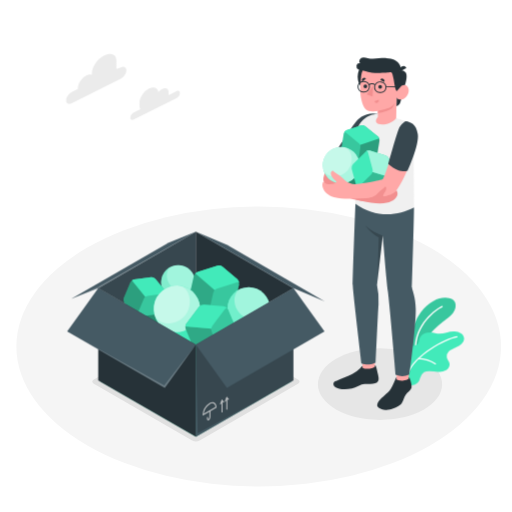
t = 0.00 s
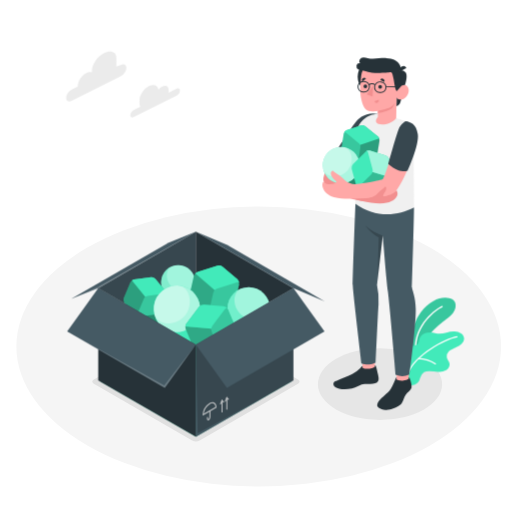
t = 0.38 s
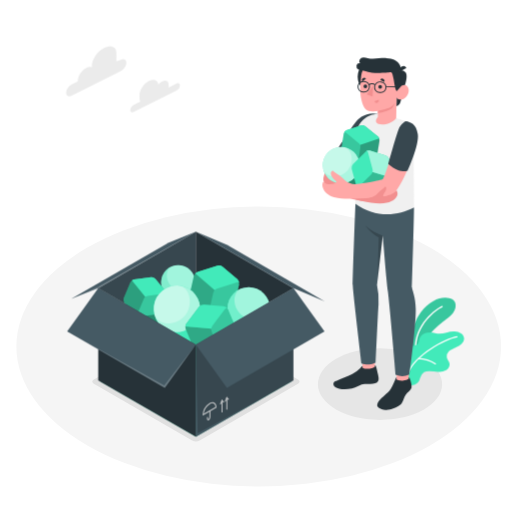
t = 1.13 s
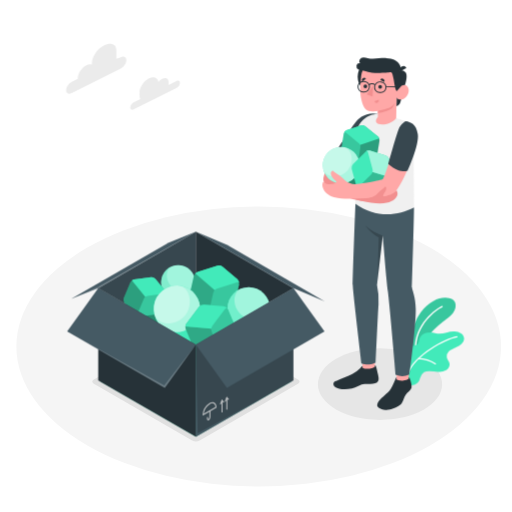
t = 1.50 s
t = 1.88 s: frame unchanged from t = 1.13 s, image omitted
t = 2.63 s: frame unchanged from t = 0.38 s, image omitted

The animated SVG that drew these frames (rendered in a browser with its animation timeline set to each time). Animation: 1 CSS @keyframes rule; one cycle of 3.00 s, repeats indefinitely.

<svg class="animated" id="freepik_stories-collectiong" xmlns="http://www.w3.org/2000/svg" viewBox="0 0 500 500" version="1.1" xmlns:xlink="http://www.w3.org/1999/xlink" xmlns:svgjs="http://svgjs.com/svgjs"><style>svg#freepik_stories-collectiong:not(.animated) .animable {opacity: 0;}svg#freepik_stories-collectiong.animated #freepik--Cloud--inject-76 {animation: 3s Infinite  linear floating;animation-delay: 0s;}            @keyframes floating {                0% {                    opacity: 1;                    transform: translateY(0px);                }                50% {                    transform: translateY(-10px);                }                100% {                    opacity: 1;                    transform: translateY(0px);                }            }        </style><g id="freepik--Floor--inject-76" class="animable" style="transform-origin: 252.66px 338.39px;"><ellipse id="freepik--floor--inject-76" cx="252.66" cy="338.39" rx="236.67" ry="136.64" style="fill: rgb(245, 245, 245); transform-origin: 252.66px 338.39px;" class="animable"></ellipse></g><g id="freepik--Shadows--inject-76" class="animable" style="transform-origin: 260.95px 372.66px;"><ellipse id="freepik--Shadow--inject-76" cx="371.11" cy="375.13" rx="60.64" ry="35.01" style="fill: rgb(230, 230, 230); transform-origin: 371.11px 375.13px;" class="animable"></ellipse><path id="freepik--shadow--inject-76" d="M291,374.78l-96,55.44a8.13,8.13,0,0,1-7.35,0l-96-55.44c-2-1.17-2-3.07,0-4.24l96-55.44a8.13,8.13,0,0,1,7.35,0l96,55.44C293,371.71,293,373.61,291,374.78Z" style="fill: rgb(224, 224, 224); transform-origin: 191.325px 372.66px;" class="animable"></path></g><g id="freepik--Cloud--inject-76" class="animable" style="transform-origin: 120.15px 85.013px;"><g id="freepik--Clouds--inject-76" class="animable" style="transform-origin: 120.15px 85.013px;"><path d="M117.89,65.86l-4.24,1.42V59.19c0-6.41-5.91-7.95-12.32-4.75h0c-6.41,3.21-11.61,11-11.61,17.42V73a7,7,0,0,0-5.38.72h0C79.72,76.06,76,81.67,76,86.28v.54l-5.91,3c-3,1.52-5.5,5.22-5.5,8.25s2.46,4.27,5.5,2.75l47.82-23.9c3-1.52,5.5-5.22,5.5-8.26S120.93,64.34,117.89,65.86Z" style="fill: rgb(235, 235, 235); transform-origin: 94px 77.1472px;" id="eld1k1n6xkvwr" class="animable"></path><path d="M172.26,89.08l-7.68,3.84c0-.3.06-.59.06-.88V90.11c0-3.43-2.78-4.82-6.21-3.1a11.44,11.44,0,0,0-3.71,3.08c-.56-4.31-4.47-5.92-9.21-3.55-5.14,2.57-9.3,8.81-9.3,13.94v2.89a6.76,6.76,0,0,0,.79,3.34l-6.38,3.19a6.48,6.48,0,0,0-3.45,5.17c0,1.9,1.54,2.68,3.45,1.72L172.26,96a6.48,6.48,0,0,0,3.45-5.17C175.71,88.9,174.16,88.13,172.26,89.08Z" style="fill: rgb(235, 235, 235); transform-origin: 151.44px 101.323px;" id="elemaczq4a659" class="animable"></path></g></g><g id="freepik--Plants--inject-76" class="animable" style="transform-origin: 422.127px 333.461px;"><path d="M398.78,345.76s1.12-26.18,12.09-40.74,24.42-16.66,31.1-12.56c4.86,3,4.21,11.85-4.22,17.65s-24.65,20.52-27.19,30.15Z" style="fill: rgb(66, 234, 186); transform-origin: 421.896px 318.185px;" id="el92augkccyr" class="animable"></path><g id="el12lm1qm8od3h"><path d="M398.78,345.76s1.12-26.18,12.09-40.74,24.42-16.66,31.1-12.56c4.86,3,4.21,11.85-4.22,17.65s-24.65,20.52-27.19,30.15Z" style="opacity: 0.15; transform-origin: 421.896px 318.185px;" class="animable"></path></g><path d="M406,341.94a.66.66,0,0,0,.63-.7C405.49,317.49,426.32,302.68,432,300a.69.69,0,0,0,.32-.91.67.67,0,0,0-.9-.32c-5.82,2.74-27.3,18-26.13,42.51a.68.68,0,0,0,.71.65Z" style="fill: rgb(255, 255, 255); transform-origin: 418.814px 320.321px;" id="elvan2k9cmec" class="animable"></path><path d="M404,337.49c1.52-.21,3-.48,4-1.59,1.28-1.41,1.17-3.55,1.76-5.35,1-3,3.88-5,6.93-5.61a20.9,20.9,0,0,1,9.25.63c6.11,1.5,12-2.26,18.11-1.82a12.28,12.28,0,0,1,6.2,1.94,6.64,6.64,0,0,1,3,5.56,7.14,7.14,0,0,1-2.53,4.71,20.78,20.78,0,0,1-4.64,2.9l-5.37,2.74a9.67,9.67,0,0,0-2.5,1.62,7.1,7.1,0,0,0-1.87,5.72c.41,2.06,2.09,3.66,2.59,5.69.66,2.66-1,5.51-3.31,6.95a13.62,13.62,0,0,1-8,1.56c-2.74-.16-5.46-.71-8.2-.76a9.83,9.83,0,0,0-5.35,1.16,9.94,9.94,0,0,0-3.76,5.47,14.61,14.61,0,0,1-1.68,4,7.8,7.8,0,0,1-3.65,2.54,12.41,12.41,0,0,1-8.56,0c-2.26-.87-3.37-3.43-4.22-5.64a19.66,19.66,0,0,1-1.19-7.24,46.29,46.29,0,0,1,4.22-18.38c1.27-2.66,3.12-5.31,5.92-6.23A17.61,17.61,0,0,1,404,337.49Z" style="fill: rgb(66, 234, 186); transform-origin: 422.127px 350.013px;" id="el1exzfis1ezm" class="animable"></path><path d="M398.05,366a.59.59,0,0,0,.57-.4c6.39-18.33,36.64-34.28,47.7-36.11a.6.6,0,1,0-.19-1.19c-11.27,1.86-42.12,18.16-48.65,36.9a.61.61,0,0,0,.37.77Z" style="fill: rgb(255, 255, 255); transform-origin: 422.139px 347.146px;" id="elveg37rg30nl" class="animable"></path><path d="M425.24,355.92a.6.6,0,0,0,.48-.24.61.61,0,0,0-.12-.85,30.5,30.5,0,0,0-16.8-5.39h0a.6.6,0,1,0,0,1.2,29.87,29.87,0,0,1,16.09,5.15A.58.58,0,0,0,425.24,355.92Z" style="fill: rgb(255, 255, 255); transform-origin: 417.02px 352.68px;" id="eld6uneryfknd" class="animable"></path></g><g id="freepik--Box--inject-76" class="animable" style="transform-origin: 191.39px 326.37px;"><g id="freepik--box--inject-76" class="animable" style="transform-origin: 191.39px 326.37px;"><g id="freepik--back-box--inject-76" class="animable" style="transform-origin: 193.285px 326.37px;"><polygon points="97.83 372.49 191.25 318.55 284.68 372.49 191.25 426.43 97.83 372.49" style="fill: rgb(66, 234, 186); transform-origin: 191.255px 372.49px;" id="el8jlwdzg7yjm" class="animable"></polygon><g id="eljya1ppf74cl"><polygon points="97.83 372.49 191.25 318.55 284.68 372.49 191.25 426.43 97.83 372.49" style="opacity: 0.25; transform-origin: 191.255px 372.49px;" class="animable"></polygon></g><polygon points="191.25 318.55 191.25 226.31 95.93 281.34 175.68 327.54 191.25 318.55" style="fill: rgb(55, 71, 79); transform-origin: 143.59px 276.925px;" id="elibpccj9wd19" class="animable"></polygon><polygon points="191.25 226.31 191.25 318.55 206.83 327.54 286.58 281.34 191.25 226.31" style="fill: rgb(38, 50, 56); transform-origin: 238.915px 276.925px;" id="el3lbhna9frws" class="animable"></polygon><polygon points="191.25 226.31 221.85 239.28 317.18 294.32 286.58 281.34 191.25 226.31" style="fill: rgb(69, 90, 100); transform-origin: 254.215px 260.315px;" id="elyjbivrsd9ua" class="animable"></polygon><polygon points="191.25 226.31 164.72 236.94 69.39 291.97 95.93 281.34 191.25 226.31" style="fill: rgb(69, 90, 100); transform-origin: 130.32px 259.14px;" id="elwypxgu8jyll" class="animable"></polygon><g id="elb5ryjul6xer"><polygon points="191.25 226.31 95.42 280.25 69.39 291.97 95.93 281.34 191.25 226.31" style="fill: rgb(255, 255, 255); opacity: 0.2; transform-origin: 130.32px 259.14px;" class="animable"></polygon></g></g><g id="freepik--Things--inject-76" class="animable" style="transform-origin: 192.101px 299.515px;"><circle cx="179.07" cy="326.26" r="12.13" style="fill: rgb(66, 234, 186); transform-origin: 179.07px 326.26px;" id="eliu68xir4e3l" class="animable"></circle><g id="elbclpdxf5rqh"><circle cx="151.24" cy="308.83" r="11.72" style="fill: rgb(66, 234, 186); transform-origin: 151.24px 308.83px; transform: rotate(-45deg);" class="animable"></circle></g><g id="elb3loty6miat"><circle cx="151.24" cy="308.83" r="11.72" style="opacity: 0.4; transform-origin: 151.24px 308.83px; transform: rotate(-45deg);" class="animable"></circle></g><g id="eltblcjv92np"><circle cx="174.04" cy="275.62" r="16.67" style="fill: rgb(66, 234, 186); transform-origin: 174.04px 275.62px; transform: rotate(-22.5deg);" class="animable"></circle></g><g id="elip00yqr5h9"><circle cx="174.04" cy="275.62" r="16.67" style="fill: rgb(255, 255, 255); opacity: 0.5; transform-origin: 174.04px 275.62px; transform: rotate(-22.5deg);" class="animable"></circle></g><g id="elubraygp28u9"><path d="M169.4,281.61c-7.94-5.74-8.59-17-2.38-21.11h0a16.67,16.67,0,1,0,23.69,15.12C190.08,283.65,177.33,287.36,169.4,281.61Z" style="fill: rgb(66, 234, 186); opacity: 0.3; transform-origin: 174.04px 276.395px;" class="animable"></path></g><g id="elxvx7bmkffxf"><path d="M169.4,281.61c-7.94-5.74-8.59-17-2.38-21.11h0a16.67,16.67,0,1,0,23.69,15.12C190.08,283.65,177.33,287.36,169.4,281.61Z" style="opacity: 0.02; transform-origin: 174.04px 276.395px;" class="animable"></path></g><path d="M193,265.48l19.27-6a6,6,0,0,1,5.29,1.19l14.32,12.09a6,6,0,0,1,1.62,5.18l-4.41,19.7a6,6,0,0,1-3.67,4l-19.27,6a6,6,0,0,1-5.29-1.19l-14.32-12.09a6,6,0,0,1-1.62-5.18l4.41-19.7A6,6,0,0,1,193,265.48Z" style="fill: rgb(66, 234, 186); transform-origin: 209.21px 283.56px;" id="elm1ukjdsok1" class="animable"></path><g id="elsf0pb17kda"><path d="M193,265.48l19.27-6a6,6,0,0,1,5.29,1.19l14.32,12.09a6,6,0,0,1,1.62,5.18l-4.41,19.7a6,6,0,0,1-3.67,4l-19.27,6a6,6,0,0,1-5.29-1.19l-14.32-12.09a6,6,0,0,1-1.62-5.18l4.41-19.7A6,6,0,0,1,193,265.48Z" style="opacity: 0.15; transform-origin: 209.21px 283.56px;" class="animable"></path></g><path d="M233.59,277.47c.12-1.4-.87-2.14-2.36-1.67l-19.27,6a5.75,5.75,0,0,0-2.78,2.12,5.93,5.93,0,0,1,.46-.56l-18.93-16.34a5.55,5.55,0,0,1,2.32-1.56l19.26-6a6,6,0,0,1,5.3,1.19l14.32,12.09A6,6,0,0,1,233.59,277.47Z" style="fill: rgb(66, 234, 186); transform-origin: 212.162px 271.598px;" id="elu8z0heopui" class="animable"></path><g id="elt6aw0rr9z7"><path d="M184.91,289.17a6,6,0,0,0,1.62,5.18l14.32,12.09a6,6,0,0,0,4.79,1.3c-1.35.2-2.14-.72-1.8-2.23l4.41-19.7a5.5,5.5,0,0,1,1.36-2.43L190.68,267a5.5,5.5,0,0,0-1.36,2.43Z" style="opacity: 0.15; transform-origin: 197.219px 287.409px;" class="animable"></path></g><path d="M131,272.84l16.63-2.11a5,5,0,0,1,4.15,1.74l9.94,12a5,5,0,0,1,.57,4.47l-6.49,15.46a5,5,0,0,1-3.59,2.72l-16.62,2.12a5,5,0,0,1-4.16-1.75l-9.93-12a5,5,0,0,1-.57-4.47l6.48-15.46A5,5,0,0,1,131,272.84Z" style="fill: rgb(66, 234, 186); transform-origin: 141.61px 289.985px;" id="elxv3c5wsfd9c" class="animable"></path><g id="el3p42szer3kg"><g style="opacity: 0.15; transform-origin: 141.61px 289.985px;" class="animable"><path d="M131,272.84l16.63-2.11a5,5,0,0,1,4.15,1.74l9.94,12a5,5,0,0,1,.57,4.47l-6.49,15.46a5,5,0,0,1-3.59,2.72l-16.62,2.12a5,5,0,0,1-4.16-1.75l-9.93-12a5,5,0,0,1-.57-4.47l6.48-15.46A5,5,0,0,1,131,272.84Z" id="el6ejuyjf9xya" class="animable" style="transform-origin: 141.61px 289.985px;"></path></g></g><g id="elkhsmdwbcvln"><path d="M120.92,291a5,5,0,0,0,.57,4.47l9.93,12a5,5,0,0,0,3.73,1.76c-1.13,0-1.64-.9-1.15-2.08l6.49-15.46A4.67,4.67,0,0,1,142,289.9l-13.08-16.12a4.61,4.61,0,0,0-1.47,1.79Z" style="opacity: 0.2; transform-origin: 131.316px 291.505px;" class="animable"></path></g><path d="M162.42,288.57c.3-1.13-.4-1.87-1.69-1.7L144.1,289a4.81,4.81,0,0,0-2.58,1.33,4.4,4.4,0,0,1,.46-.4L128.9,273.79a4.55,4.55,0,0,1,2.12-.93l16.62-2.12a5,5,0,0,1,4.16,1.75l9.94,12A5,5,0,0,1,162.42,288.57Z" style="fill: rgb(66, 234, 186); transform-origin: 145.745px 280.529px;" id="ellewhvmxuixh" class="animable"></path><circle cx="242.89" cy="301.06" r="20.68" style="fill: rgb(66, 234, 186); transform-origin: 242.89px 301.06px;" id="el1uf0vysaqh6" class="animable"></circle><g id="elzpjge50atcj"><circle cx="242.89" cy="301.06" r="20.68" style="fill: rgb(255, 255, 255); opacity: 0.5; transform-origin: 242.89px 301.06px;" class="animable"></circle></g><g id="elp0xwwsp2tjg"><path d="M237.12,308.5c-9.85-7.13-10.66-21.16-3-26.2h0a20.69,20.69,0,1,0,29.41,18.76C262.79,311,247,315.64,237.12,308.5Z" style="fill: rgb(66, 234, 186); opacity: 0.5; transform-origin: 242.84px 302.026px;" class="animable"></path></g><path d="M175.33,279a22.73,22.73,0,1,1-25.12,20A22.73,22.73,0,0,1,175.33,279Z" style="fill: rgb(66, 234, 186); transform-origin: 172.792px 301.588px;" id="elj7191pb23a" class="animable"></path><g id="elyg93o8ogqe9"><path d="M175.33,279a22.73,22.73,0,1,1-25.12,20A22.73,22.73,0,0,1,175.33,279Z" style="fill: rgb(255, 255, 255); opacity: 0.7; transform-origin: 172.792px 301.588px;" class="animable"></path></g><g id="elf7d1wp2dnjt"><path d="M180.2,308.83c-9,9.88-24.4,9-29,0h0A22.72,22.72,0,1,0,175.33,279C186.12,281.12,189.2,299,180.2,308.83Z" style="fill: rgb(66, 234, 186); opacity: 0.2; transform-origin: 173.325px 301.645px;" class="animable"></path></g><path d="M182,316.09l12.3-16.39a6,6,0,0,1,5.06-2.16l19,1.47a6.11,6.11,0,0,1,4.41,3.3l8,18.84a6.07,6.07,0,0,1-.66,5.47L217.86,343a6.1,6.1,0,0,1-5.07,2.17l-19-1.48a6.09,6.09,0,0,1-4.4-3.3l-8-18.84A6.1,6.1,0,0,1,182,316.09Z" style="fill: rgb(66, 234, 186); transform-origin: 206.074px 321.353px;" id="elbzel5oud9gq" class="animable"></path><g id="elooc5mj32m6"><g style="opacity: 0.15; transform-origin: 206.074px 321.353px;" class="animable"><path d="M182,316.09l12.3-16.39a6,6,0,0,1,5.06-2.16l19,1.47a6.11,6.11,0,0,1,4.41,3.3l8,18.84a6.07,6.07,0,0,1-.66,5.47L217.86,343a6.1,6.1,0,0,1-5.07,2.17l-19-1.48a6.09,6.09,0,0,1-4.4-3.3l-8-18.84A6.1,6.1,0,0,1,182,316.09Z" id="elj4hc9rs2c5" class="animable" style="transform-origin: 206.074px 321.353px;"></path></g></g><g id="eltxerof1utqg"><path d="M189.42,340.4a6.09,6.09,0,0,0,4.4,3.3l19,1.48a6.18,6.18,0,0,0,4.72-1.78c-1,1-2.19.68-2.81-.77l-8-18.84a5.67,5.67,0,0,1-.32-2.81l-25.28-2.24a5.71,5.71,0,0,0,.32,2.82Z" style="opacity: 0.15; transform-origin: 199.308px 331.966px;" class="animable"></path></g><path d="M222.58,301.88c-.73-1.22-2-1.24-2.93,0l-12.3,16.39a5.92,5.92,0,0,0-1,3.4,6,6,0,0,1,0-.74l-25.28-2.24a5.66,5.66,0,0,1,1-2.66l12.29-16.38a6.09,6.09,0,0,1,5.07-2.17l19,1.47A6.11,6.11,0,0,1,222.58,301.88Z" style="fill: rgb(66, 234, 186); transform-origin: 201.825px 309.568px;" id="elg99l4j7bpp" class="animable"></path></g><g id="freepik--front-box--inject-76" class="animable" style="transform-origin: 191.255px 353.885px;"><polygon points="95.93 281.34 95.93 371.4 191.25 426.43 191.25 336.53 95.93 281.34" style="fill: rgb(38, 50, 56); transform-origin: 143.59px 353.885px;" id="elsfyz94pbes9" class="animable"></polygon><polygon points="95.93 281.34 65.6 323.71 160.93 378.9 191.25 336.53 95.93 281.34" style="fill: rgb(69, 90, 100); transform-origin: 128.425px 330.12px;" id="elscyl1ze3n0d" class="animable"></polygon><g id="el9fnc4h0l6s"><polygon points="65.6 323.71 160.4 376.4 191.25 336.53 160.93 378.9 65.6 323.71" style="fill: rgb(255, 255, 255); opacity: 0.2; transform-origin: 128.425px 351.305px;" class="animable"></polygon></g><polyline points="286.58 281.34 286.57 371.4 191.25 426.43 191.25 336.53" style="fill: rgb(55, 71, 79); transform-origin: 238.915px 353.885px;" id="elt4q4lu6qcza" class="animable"></polyline><polygon points="191.25 336.53 193.13 423 262.36 385.38 191.25 426.43 191.25 336.53" style="fill: rgb(69, 90, 100); transform-origin: 226.805px 381.48px;" id="el310j2iptg93" class="animable"></polygon><polygon points="286.58 281.34 316.91 323.71 221.58 378.9 191.25 336.53 286.58 281.34" style="fill: rgb(69, 90, 100); transform-origin: 254.08px 330.12px;" id="ely2q0kfbhkje" class="animable"></polygon><g id="eljxsjatttj4"><g style="opacity: 0.8; transform-origin: 219.196px 395.065px;" class="animable"><path d="M216.84,402.81a.51.51,0,0,1-.51-.51V390.9a.51.51,0,0,1,1,0v11.4A.51.51,0,0,1,216.84,402.81Z" style="fill: rgb(224, 224, 224); transform-origin: 216.83px 396.65px;" id="elnkvmzz1049" class="animable"></path><path d="M215.35,394.85a.5.5,0,0,1-.46-.71L216.7,390l2,2.33a.51.51,0,0,1-.77.67l-1-1.11-1.17,2.7A.5.5,0,0,1,215.35,394.85Z" style="fill: rgb(224, 224, 224); transform-origin: 216.835px 392.425px;" id="eltj2apgg5hmq" class="animable"></path><path d="M221.55,400.13a.51.51,0,0,1-.51-.51v-11.4a.51.51,0,0,1,1,0v11.4A.51.51,0,0,1,221.55,400.13Z" style="fill: rgb(224, 224, 224); transform-origin: 221.54px 393.97px;" id="el9otbwtzruxg" class="animable"></path><path d="M220.06,392.17a.45.45,0,0,1-.2,0,.51.51,0,0,1-.27-.67l1.81-4.18,2,2.33a.51.51,0,0,1,0,.72.52.52,0,0,1-.72-.05l-1-1.11-1.16,2.69A.51.51,0,0,1,220.06,392.17Z" style="fill: rgb(224, 224, 224); transform-origin: 221.549px 389.751px;" id="elrkyw44r919" class="animable"></path></g></g><g id="elj3riqak7bqr"><g style="opacity: 0.8; transform-origin: 204.68px 401.676px;" class="animable"><path d="M203.28,410.55a1.19,1.19,0,0,1-.56-.14,1.36,1.36,0,0,1-.61-1.22v-1.4a.51.51,0,1,1,1,0v1.4c0,.2.06.31.1.33s.15,0,.33-.08a3,3,0,0,0,.95-2.3V401.3a.51.51,0,1,1,1,0v5.84a3.87,3.87,0,0,1-1.44,3.17A1.6,1.6,0,0,1,203.28,410.55Z" style="fill: rgb(224, 224, 224); transform-origin: 203.8px 405.62px;" id="elv0n05b56iid" class="animable"></path><path d="M197.92,405.85V405a14.4,14.4,0,0,1,6.51-11.27c1.83-1.06,3.59-1.22,4.93-.44s2.08,2.37,2.08,4.49V398Zm9.55-12.06a5.2,5.2,0,0,0-2.53.79,13.42,13.42,0,0,0-5.95,9.48l11.43-6.6a3.77,3.77,0,0,0-1.57-3.32A2.77,2.77,0,0,0,207.47,393.79Z" style="fill: rgb(224, 224, 224); transform-origin: 204.68px 399.326px;" id="ele8d5dyfpyxb" class="animable"></path></g></g></g></g></g><g id="freepik--Character--inject-76" class="animable animator-active" style="transform-origin: 358.009px 225.945px;"><g id="freepik--character--inject-76" class="animable" style="transform-origin: 358.009px 225.945px;"><g id="freepik--back-arm--inject-76" class="animable" style="transform-origin: 342.426px 152.928px;"><path d="M347.34,178.8l-11.27-6.47,19-28.14-10.57-19s-22.65,32.2-27.22,43.67c-2.67,6.71-1.69,9.17,2.48,12.9,2.71,2.43,16.35,10.62,27.25,13.24" style="fill: rgb(242, 143, 143); transform-origin: 335.431px 160.095px;" id="elwskzr6apbup" class="animable"></path><g id="freepik--character-boy--inject-76" class="animable" style="transform-origin: 349.495px 134.178px;"><path d="M369.06,111.38a22.45,22.45,0,0,0-10.92.32c-5.22,1.72-8.17,3.52-13.51,11.06-5.2,7.35-14.7,22.28-14.7,22.28A25.75,25.75,0,0,0,347,157.5l17.63-26.4Z" style="fill: rgb(55, 71, 79); transform-origin: 349.495px 134.178px;" id="elblno2q0f6yo" class="animable"></path></g></g><g id="freepik--character--inject-76" class="animable" style="transform-origin: 365.812px 225.945px;"><polygon points="366.12 360.66 354.16 361.07 353.56 339.39 366.12 338.98 366.12 360.66" style="fill: rgb(255, 168, 167); transform-origin: 359.84px 350.025px;" id="el8j9iuc8ner6" class="animable"></polygon><path d="M354,357.38c-.62,0-1.12.9-2.49,2.38a26.14,26.14,0,0,1-7,5.06c-4.48,2.25-13.2,5.7-17.14,7.47-2.46,1.11-2.35,4.09.2,5.78s8.69,2.92,16.07,1.27c4-.9,9.26-4.62,12.57-4.42s9.52.16,12-1.53,1.47-5.29.78-8.38c-.76-3.38-1.7-8.64-2.82-8.41v1.16c-1.44,2.18-8.86,3.07-12,1.47Z" style="fill: rgb(38, 50, 56); transform-origin: 347.69px 368.356px;" id="ely7s8nntntul" class="animable"></path><rect x="387.27" y="355.5" width="11.97" height="20.49" style="fill: rgb(255, 168, 167); transform-origin: 393.255px 365.745px;" id="elkonp5seyku8" class="animable"></rect><path d="M387.27,370.08v-1.71c-1.15.49-3.81,10.65-8.55,15-3.78,3.44-8.93,7.42-10.24,11.25-1.36,4,7.17,6.2,10.7,5.58,4.1-.73,11.2-3.62,13-6.29s2.62-6.62,4.07-8.58,4.79-4.15,5.57-6.42c.43-1.24-.08-4-.69-6.28-.55-2.12-1.15-4.44-1.87-4.24,0,.25,0,1.3,0,1.3-.87,1-3.28,1.92-6,2C391.5,371.76,387.25,371.41,387.27,370.08Z" style="fill: rgb(38, 50, 56); transform-origin: 385.157px 384.337px;" id="el5r53fw4lst" class="animable"></path><path d="M404.33,202.53c0,11.43-2,77.89-2,77.89.28,3.29,3.45,9.14,3.69,21,.36,17.18-6.25,64.34-6.25,64.34a15.73,15.73,0,0,1-13.33.26s-5.42-63.93-7.57-80.93c-1.87-14.83-5.05-55.14-5.05-55.14l-5.63,48.44a67.76,67.76,0,0,1,1.48,19c-.56,7.87-2.77,56.56-2.77,56.56s-5.63,3.82-13.82,1.06c0,0-8.44-69.42-8.58-76.63-.16-8.23,3.13-92.2,3.13-92.2Z" style="fill: rgb(69, 90, 100); transform-origin: 375.264px 276.778px;" id="elkyrchnd4lq" class="animable"></path><g id="els3lns5xuwx"><path d="M373.8,229.93s-9.56-2.7-16.66-9.56c0,0,3.22,6,12.78,11.62l-1.28,42.3Z" style="opacity: 0.2; transform-origin: 365.47px 247.33px;" class="animable"></path></g><path d="M396.47,118.46a11,11,0,0,1,5.77,6A28.14,28.14,0,0,1,404,134.81v23.44l.34,44.28c-17.17,9.05-39,9.66-57.33-3.72,0,0,1-57,1-66.31,0-.43,0-.85,0-1.28.67-13.32,13.78-22.46,26.69-19.14l10.84,2.79,10.89,3.59Z" style="fill: rgb(240, 240, 240); transform-origin: 375.675px 160.259px;" id="elhgux9a1wmib" class="animable"></path><path d="M355,183.19l-7.64-4.39L347,195c1.31.31,2.61.59,3.92.83,12.21,2.24,26.48.32,31-7S355,183.19,355,183.19Z" style="fill: rgb(242, 143, 143); transform-origin: 364.682px 187.756px;" id="elipimjr0tsza" class="animable"></path><g id="el71snjf1o5g6"><circle cx="365.74" cy="74.85" r="16.45" style="fill: rgb(38, 50, 56); transform-origin: 365.74px 74.85px; transform: rotate(-45deg);" class="animable"></circle></g><path d="M394.17,86.54s-2.66,12.52-3.73,14.58a5.65,5.65,0,0,1-3.28,2.64l.19-8.8Z" style="fill: rgb(38, 50, 56); transform-origin: 390.665px 95.15px;" id="el3zjud7e7hrs" class="animable"></path><path d="M390.83,68.61a6.19,6.19,0,0,1,5.11,1.79c2.19,2.25,1,9.27-1.77,16.14l-5,.58Z" style="fill: rgb(38, 50, 56); transform-origin: 393.123px 77.8443px;" id="els32mhvnhsm" class="animable"></path><path d="M387.65,87.12c1,.61,2.44-1.33,3.68-2.63s5.29-3.07,7.32,1.19-1.79,10.08-5,11.08c-5.5,1.72-6.32-1.8-6.32-1.8l-.41,20.44h0c-6.83,8.76-25.8,8-17.9-1.14l0-6s-5,.75-7.42.38c-4-.63-6.58-3.82-7.81-8.19-2-7-2.72-12.71-1.05-26.54,1.83-15.15,19.46-15.31,29-9.32S387.65,87.12,387.65,87.12Z" style="fill: rgb(255, 168, 167); transform-origin: 375.514px 91.236px;" id="elz0tieinusn" class="animable"></path><path d="M371.69,90.73l-.87,0a5.64,5.64,0,0,1-5.45-6.3,5.84,5.84,0,0,1,6.05-5h.27a5.86,5.86,0,0,1,5.78,5.28A5.64,5.64,0,0,1,371.69,90.73Zm-.6-10.34a4.69,4.69,0,0,0-4.74,5.51A4.81,4.81,0,0,0,371,89.77h.52a4.8,4.8,0,0,0,4.87-3.62A4.69,4.69,0,0,0,372,80.41Z" style="fill: rgb(38, 50, 56); transform-origin: 371.407px 85.0779px;" id="elcg4bwrf3mvj" class="animable"></path><path d="M355.49,90.28l-.87,0A5.65,5.65,0,0,1,349.17,84a5.85,5.85,0,0,1,6.05-5h.28a5.84,5.84,0,0,1,5.77,5.27A5.65,5.65,0,0,1,355.49,90.28Zm-.59-10.35a4.7,4.7,0,0,0-4.75,5.51,4.81,4.81,0,0,0,4.67,3.87h.52a4.81,4.81,0,0,0,4.87-3.61A4.69,4.69,0,0,0,355.77,80Z" style="fill: rgb(38, 50, 56); transform-origin: 355.208px 84.638px;" id="elfwbncehrdo" class="animable"></path><path d="M365.93,83.21a4.12,4.12,0,0,0-2.45-1,3,3,0,0,0-2.62.91l-.74-.59a3.89,3.89,0,0,1,3.44-1.27,5.06,5.06,0,0,1,3,1.22C366.83,82.74,366.13,83.4,365.93,83.21Z" style="fill: rgb(38, 50, 56); transform-origin: 363.371px 82.2337px;" id="elkvem3la541b" class="animable"></path><g id="elxs21ymiex6c"><rect x="382.49" y="78.71" width="0.95" height="12" style="fill: rgb(38, 50, 56); transform-origin: 382.965px 84.71px; transform: rotate(-88.48deg);" class="animable"></rect></g><path d="M387.65,88.82c.5,0,2.43-3.19,3.68-4.33,1.74-1.58-.5-15.88-.5-15.88s1.67-3.56-1.68-7.24c-2.38-2.62-5-4.27-11.82-4.64-6-.32-12.38,1.57-18.25.1a13.28,13.28,0,0,0-4.28-.61,4.36,4.36,0,0,0-3.59,2.08,3.26,3.26,0,0,0,.4,3.54A2.93,2.93,0,0,0,348.15,64,3.75,3.75,0,0,0,350,67.91c1.31.79,2.37.37,3.74.53a10.46,10.46,0,0,1,2.34.9,30.86,30.86,0,0,0,7.17,1.59c6.44.78,16.47-.16,17.84-.34,1.87-.26,2.27,1.55,3.28,6.5C385.21,81.43,386,88.79,387.65,88.82Z" style="fill: rgb(38, 50, 56); transform-origin: 370.043px 72.5184px;" id="elz5z38gdg88" class="animable"></path><path d="M390.82,69.72l6.08-3.27a3.35,3.35,0,0,0-4.6-1.52A3.62,3.62,0,0,0,390.82,69.72Z" style="fill: rgb(38, 50, 56); transform-origin: 393.668px 67.1286px;" id="elp46nf07r7q" class="animable"></path><path d="M369.06,108.23s9-1.82,12.18-3.5a10.42,10.42,0,0,0,4.36-4.31,14.24,14.24,0,0,1-2.48,5.09c-2.31,2.95-14.06,5.12-14.06,5.12Z" style="fill: rgb(242, 143, 143); transform-origin: 377.33px 105.525px;" id="elst1ez1agkl9" class="animable"></path><path d="M369.5,84.87A1.81,1.81,0,1,0,371.3,83,1.86,1.86,0,0,0,369.5,84.87Z" style="fill: rgb(38, 50, 56); transform-origin: 371.309px 84.81px;" id="ely8jpcy9igur" class="animable"></path><path d="M371.41,78l3.87,2.13a2.32,2.32,0,0,0-.9-3.08A2.16,2.16,0,0,0,371.41,78Z" style="fill: rgb(38, 50, 56); transform-origin: 373.476px 78.4594px;" id="el0oib2ked9sz" class="animable"></path><path d="M369.87,97.36l-4.13,1.55a2.17,2.17,0,0,0,2.81,1.37A2.31,2.31,0,0,0,369.87,97.36Z" style="fill: rgb(242, 143, 143); transform-origin: 367.872px 98.886px;" id="ele1pqqf5jyfs" class="animable"></path><path d="M353.89,79.54l3.53-2.71a2.14,2.14,0,0,0-3.07-.47A2.33,2.33,0,0,0,353.89,79.54Z" style="fill: rgb(38, 50, 56); transform-origin: 355.44px 77.7253px;" id="elvbmrmxyjqnk" class="animable"></path><path d="M355,84.35a1.81,1.81,0,1,0,1.81-1.88A1.84,1.84,0,0,0,355,84.35Z" style="fill: rgb(38, 50, 56); transform-origin: 356.809px 84.28px;" id="elzap3vaucy1p" class="animable"></path><polygon points="364.42 83.38 363.82 94.26 358.14 92.32 364.42 83.38" style="fill: rgb(242, 143, 143); transform-origin: 361.28px 88.82px;" id="ell5suhj766o" class="animable"></polygon></g><g id="freepik--Objects--inject-76" class="animable" style="transform-origin: 346.109px 155.985px;"><circle cx="344.48" cy="172.61" r="9.49" style="fill: rgb(66, 234, 186); transform-origin: 344.48px 172.61px;" id="eloarvu11pitr" class="animable"></circle><g id="ele41iak9p72g"><circle cx="344.48" cy="172.61" r="9.49" style="opacity: 0.4; transform-origin: 344.48px 172.61px;" class="animable"></circle></g><path d="M369.05,133.33l-12.38-10.07a4.75,4.75,0,0,0-4.24-.68l-14.05,4.69a4.74,4.74,0,0,0-2.71,3.33l-2.53,15.75a4.74,4.74,0,0,0,1.53,4l12.38,10.07a4.78,4.78,0,0,0,4.24.68l14-4.69a4.76,4.76,0,0,0,2.71-3.33l2.53-15.75A4.74,4.74,0,0,0,369.05,133.33Z" style="fill: rgb(66, 234, 186); transform-origin: 351.837px 141.838px;" id="elq5nrc9h19en" class="animable"></path><g id="el29etyolm6wa"><path d="M369.05,133.33l-12.38-10.07a4.75,4.75,0,0,0-4.24-.68l-14.05,4.69a4.74,4.74,0,0,0-2.71,3.33l-2.53,15.75a4.74,4.74,0,0,0,1.53,4l12.38,10.07a4.78,4.78,0,0,0,4.24.68l14-4.69a4.76,4.76,0,0,0,2.71-3.33l2.53-15.75A4.74,4.74,0,0,0,369.05,133.33Z" style="opacity: 0.15; transform-origin: 351.837px 141.838px;" class="animable"></path></g><path d="M335.73,130.24c.32-1.06,1.26-1.32,2.22-.53l12.39,10.07a4.64,4.64,0,0,1,1.42,2.37c-.05-.18-.11-.37-.18-.55l18.68-6.45a4.38,4.38,0,0,0-1.24-1.83l-12.38-10.06a4.7,4.7,0,0,0-4.23-.68l-14.06,4.68A4.77,4.77,0,0,0,335.73,130.24Z" style="fill: rgb(66, 234, 186); transform-origin: 352.995px 132.25px;" id="eljxmk082c2g" class="animable"></path><g id="els0he76jp0mk"><path d="M368.05,153.09a4.76,4.76,0,0,1-2.71,3.33l-14,4.69a4.79,4.79,0,0,1-3.9-.45c.93.53,1.78.09,2-1.12l2.53-15.75a4.34,4.34,0,0,0-.28-2.19l18.68-6.45a4.35,4.35,0,0,1,.29,2.19Z" style="opacity: 0.2; transform-origin: 359.067px 148.242px;" class="animable"></path></g><g id="elekoql2vh4p5"><circle cx="333.17" cy="161.34" r="17.92" style="fill: rgb(66, 234, 186); transform-origin: 333.17px 161.34px; transform: rotate(-46.12deg);" class="animable"></circle></g><g id="ela0re45r1thh"><circle cx="333.17" cy="161.34" r="17.92" style="fill: rgb(255, 255, 255); opacity: 0.7; transform-origin: 333.17px 161.34px; transform: rotate(-46.12deg);" class="animable"></circle></g><g id="eluqgixrzcizg"><path d="M339.58,166.38c6.78-8.07,4.5-20-3-22.64h0a17.92,17.92,0,1,1-20.75,21.95C318.55,173.9,332.8,174.45,339.58,166.38Z" style="fill: rgb(66, 234, 186); opacity: 0.2; transform-origin: 333.482px 161.501px;" class="animable"></path></g><path d="M384.27,171.66l-4.49-16.59a5.11,5.11,0,0,0-3.27-3.26l-15.24-4.74a5.11,5.11,0,0,0-4.46,1.2l-12.12,12.18a5.1,5.1,0,0,0-1.18,4.47L348,181.51a5.12,5.12,0,0,0,3.28,3.26l15.23,4.74a5.1,5.1,0,0,0,4.46-1.2l12.13-12.18A5.1,5.1,0,0,0,384.27,171.66Z" style="fill: rgb(66, 234, 186); transform-origin: 363.891px 168.29px;" id="elsfqfhn2w6k" class="animable"></path><g id="elih2kgw4bul"><path d="M371,188.31a5.1,5.1,0,0,1-4.46,1.2l-15.23-4.74a5.2,5.2,0,0,1-3.13-2.85c.48,1.06,1.5,1.2,2.43.27L362.69,170a4.65,4.65,0,0,0,1.13-2.09L384.21,174a4.75,4.75,0,0,1-1.12,2.09Z" style="opacity: 0.2; transform-origin: 366.195px 178.764px;" class="animable"></path></g><path d="M357.09,148c1-.73,1.93-.36,2.28.93l4.49,16.6a4.93,4.93,0,0,1-.26,3,3.72,3.72,0,0,0,.2-.59L384.19,174a4.82,4.82,0,0,0,.06-2.38l-4.49-16.59a5.09,5.09,0,0,0-3.27-3.26L361.25,147A5.14,5.14,0,0,0,357.09,148Z" style="fill: rgb(66, 234, 186); transform-origin: 370.73px 160.452px;" id="elpeggvx6jvbb" class="animable"></path><g id="el6gs42zc904d"><path d="M357.09,148c1-.73,1.93-.36,2.28.93l4.49,16.6a4.93,4.93,0,0,1-.26,3,3.72,3.72,0,0,0,.2-.59L384.19,174a4.82,4.82,0,0,0,.06-2.38l-4.49-16.59a5.09,5.09,0,0,0-3.27-3.26L361.25,147A5.14,5.14,0,0,0,357.09,148Z" style="fill: rgb(255, 255, 255); opacity: 0.5; transform-origin: 370.73px 160.452px;" class="animable"></path></g></g><g id="freepik--front-arm--inject-76" class="animable" style="transform-origin: 361.52px 158.517px;"><path d="M370.22,192.45A200.25,200.25,0,0,1,340.11,194c-4.57-.15-9.05.08-13.87-1.44-12.91-4.07-12.49-14.72-10-15.14.66,1.26,1.67,2.14,5.09,2.36s7.3-.83,7.17-2.27c0-.58-2-2.14-2.4-2.62a15.16,15.16,0,0,1-2.05-2.67c-.66-1.2-1.63-3.82-.21-4.89,1.27-1,1-.75,3.31,1.12s4.87,2.84,7.85,5.74c2.63,2.55,3.76,3.55,6.93,4.81,3.44,1.37,6.68,1,16.22-.56,8.25-1.32,12.24-2.25,15.62-3.34,4.25-6.47,13.61-42.31,18.07-49.8,1.7-2.86,4.39-2.62,7.12-1.15a14.78,14.78,0,0,1,6.77,17.74c-1,3-2.28,6.94-3.79,11.82-4,13.05-8.95,24.77-16,33.66C382.52,191.72,374.84,191.91,370.22,192.45Z" style="fill: rgb(255, 168, 167); transform-origin: 360.698px 158.57px;" id="el5pgjnxx8ud" class="animable"></path><path d="M363.76,192.39a15.25,15.25,0,0,0,6.24-4.66c1.38-1.63,4.16-3.43,5.66-4.94s2.2,1.58.68,3.89-3.46,5.6-1.13,5.23,9.83-2.43,12-6.11a6.22,6.22,0,0,1-.39,7.12c-2.74,3.7-9.71,9-36.12,2.81C350.65,195.73,360.36,193.89,363.76,192.39Z" style="fill: rgb(242, 143, 143); transform-origin: 369.423px 190.482px;" id="elkqbyg30cwak" class="animable"></path><path d="M396.47,118.46c4.29.77,10,2.36,11.57,12.67s-10,35.63-10,35.63-7.68,3.24-18.86-6.71c0,0,7.33-26.67,9.95-33.34S396.47,118.46,396.47,118.46Z" style="fill: rgb(55, 71, 79); transform-origin: 393.683px 142.862px;" id="elnoktxq1rped" class="animable"></path></g></g></g><defs>     <filter id="active" height="200%">         <feMorphology in="SourceAlpha" result="DILATED" operator="dilate" radius="2"></feMorphology>                <feFlood flood-color="#32DFEC" flood-opacity="1" result="PINK"></feFlood>        <feComposite in="PINK" in2="DILATED" operator="in" result="OUTLINE"></feComposite>        <feMerge>            <feMergeNode in="OUTLINE"></feMergeNode>            <feMergeNode in="SourceGraphic"></feMergeNode>        </feMerge>    </filter>    <filter id="hover" height="200%">        <feMorphology in="SourceAlpha" result="DILATED" operator="dilate" radius="2"></feMorphology>                <feFlood flood-color="#ff0000" flood-opacity="0.5" result="PINK"></feFlood>        <feComposite in="PINK" in2="DILATED" operator="in" result="OUTLINE"></feComposite>        <feMerge>            <feMergeNode in="OUTLINE"></feMergeNode>            <feMergeNode in="SourceGraphic"></feMergeNode>        </feMerge>            <feColorMatrix type="matrix" values="0   0   0   0   0                0   1   0   0   0                0   0   0   0   0                0   0   0   1   0 "></feColorMatrix>    </filter></defs></svg>